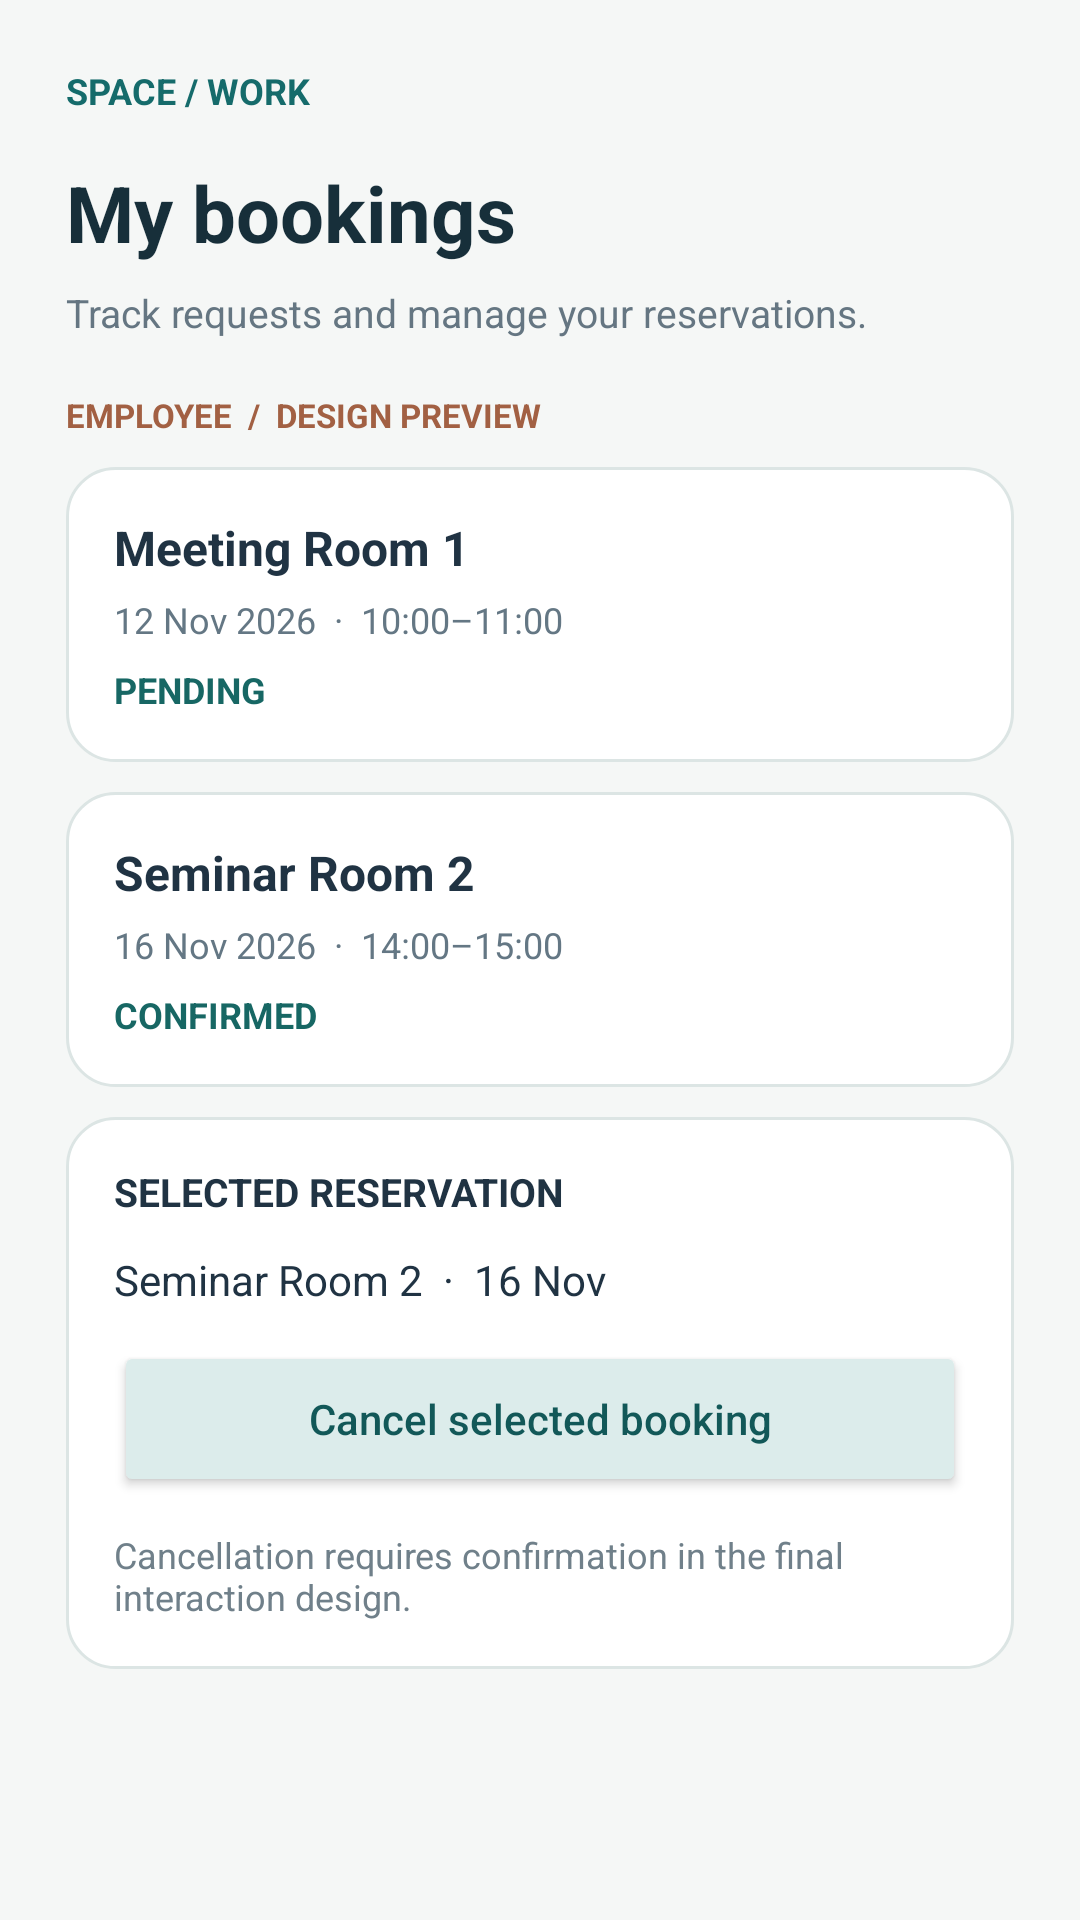

Write the Android layout XML for this screen, with the resource values it uses.
<!-- AndroidManifest.xml: application theme Theme.ManageReservations -->
<!-- res/layout/activity_employee_my_bookings.xml -->
<?xml version='1.0' encoding='utf-8'?>
<ScrollView xmlns:android="http://schemas.android.com/apk/res/android" android:layout_width="match_parent" android:layout_height="match_parent" android:fillViewport="true" android:background="#F5F7F6"><LinearLayout android:layout_width="match_parent" android:layout_height="wrap_content" android:orientation="vertical" android:padding="22dp"><LinearLayout android:layout_width="match_parent" android:layout_height="wrap_content" android:orientation="vertical"><TextView android:layout_width="match_parent" android:layout_height="wrap_content" android:text="SPACE / WORK" android:textSize="12sp" android:textColor="#156B6B" android:textStyle="bold" android:layout_marginBottom="15dp" /><TextView android:layout_width="match_parent" android:layout_height="wrap_content" android:text="My bookings" android:textSize="26sp" android:textColor="#172F3A" android:textStyle="bold" /><TextView android:layout_width="match_parent" android:layout_height="wrap_content" android:text="Track requests and manage your reservations." android:textSize="13sp" android:textColor="#657682" android:layout_marginTop="7dp" android:layout_marginBottom="18dp" /><TextView android:layout_width="match_parent" android:layout_height="wrap_content" android:text="EMPLOYEE  /  DESIGN PREVIEW" android:textSize="11sp" android:textColor="#A26043" android:textStyle="bold" /></LinearLayout><LinearLayout android:layout_width="match_parent" android:layout_height="wrap_content" android:orientation="vertical" android:padding="16dp" android:background="@drawable/ui_card" android:layout_marginTop="10dp"><TextView android:layout_width="match_parent" android:layout_height="wrap_content" android:text="Meeting Room 1" android:textSize="16sp" android:textColor="#203343" android:textStyle="bold" /><TextView android:layout_width="match_parent" android:layout_height="wrap_content" android:text="12 Nov 2026  ·  10:00–11:00" android:textSize="12sp" android:textColor="#647784" android:layout_marginTop="5dp" /><TextView android:layout_width="match_parent" android:layout_height="wrap_content" android:text="PENDING" android:textSize="12sp" android:textColor="#176764" android:textStyle="bold" android:layout_marginTop="7dp" /></LinearLayout><LinearLayout android:layout_width="match_parent" android:layout_height="wrap_content" android:orientation="vertical" android:padding="16dp" android:background="@drawable/ui_card" android:layout_marginTop="10dp"><TextView android:layout_width="match_parent" android:layout_height="wrap_content" android:text="Seminar Room 2" android:textSize="16sp" android:textColor="#203343" android:textStyle="bold" /><TextView android:layout_width="match_parent" android:layout_height="wrap_content" android:text="16 Nov 2026  ·  14:00–15:00" android:textSize="12sp" android:textColor="#647784" android:layout_marginTop="5dp" /><TextView android:layout_width="match_parent" android:layout_height="wrap_content" android:text="CONFIRMED" android:textSize="12sp" android:textColor="#176764" android:textStyle="bold" android:layout_marginTop="7dp" /></LinearLayout><LinearLayout android:layout_width="match_parent" android:layout_height="wrap_content" android:orientation="vertical" android:padding="16dp" android:background="@drawable/ui_card" android:layout_marginTop="10dp"><TextView android:layout_width="match_parent" android:layout_height="wrap_content" android:text="SELECTED RESERVATION" android:textSize="13sp" android:textColor="#203343" android:textStyle="bold" /><Space android:layout_width="match_parent" android:layout_height="11dp" /><TextView android:layout_width="match_parent" android:layout_height="wrap_content" android:text="Seminar Room 2  ·  16 Nov" android:textSize="14sp" android:textColor="#203343" /><Space android:layout_width="match_parent" android:layout_height="11dp" /><Button android:layout_width="match_parent" android:layout_height="52dp" android:text="Cancel selected booking" android:textAllCaps="false" android:textSize="14sp" android:textColor="#125858" android:backgroundTint="#DCECEB" android:minHeight="48dp" /><Space android:layout_width="match_parent" android:layout_height="11dp" /><TextView android:layout_width="match_parent" android:layout_height="wrap_content" android:text="Cancellation requires confirmation in the final interaction design." android:textSize="12sp" android:textColor="#70808A" /></LinearLayout><Space android:layout_width="match_parent" android:layout_height="28dp" />
</LinearLayout></ScrollView>
<!-- resources referenced by this layout -->
<resources>
  <!-- drawable ui_card (drawable) -->
  <?xml version="1.0" encoding="utf-8"?>
  <shape xmlns:android="http://schemas.android.com/apk/res/android" android:shape="rectangle">
      <solid android:color="#FFFFFF"/>
      <corners android:radius="16dp"/>
      <stroke android:width="1dp" android:color="#DCE5E4"/>
  </shape>
  <style name="Theme.ManageReservations" parent="android:Theme.Material.Light.NoActionBar" />
</resources>
